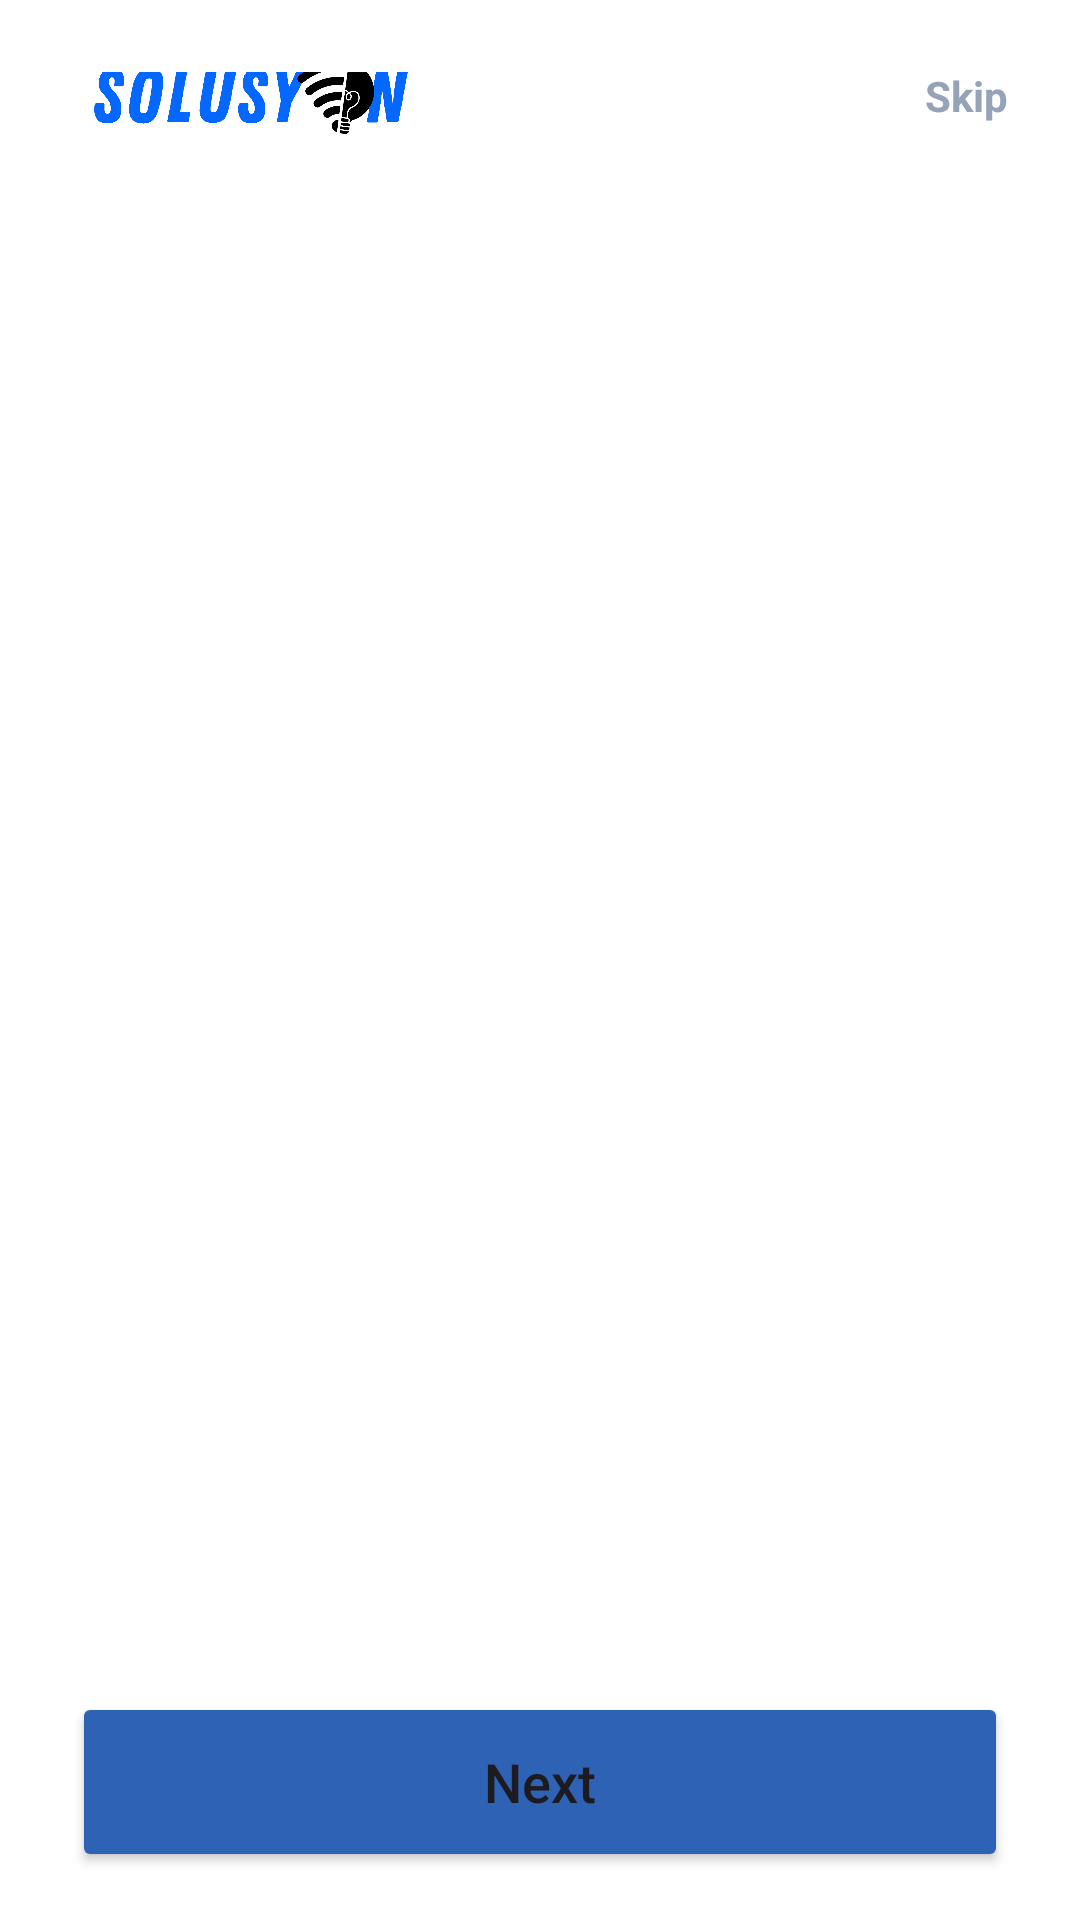

Write the Android layout XML for this screen, with the resource values it uses.
<!-- AndroidManifest.xml: application theme Theme.SolusyonInternetServiceProvider -->
<!-- res/layout/activity_onboarding.xml -->
<?xml version="1.0" encoding="utf-8"?>
<androidx.constraintlayout.widget.ConstraintLayout xmlns:android="http://schemas.android.com/apk/res/android"
    xmlns:app="http://schemas.android.com/apk/res-auto"
    android:layout_width="match_parent"
    android:layout_height="match_parent"
    android:background="@color/white">

    
    <RelativeLayout
        android:id="@+id/headerLayout"
        android:layout_width="match_parent"
        android:layout_height="wrap_content"
        android:paddingHorizontal="24dp"
        android:paddingTop="24dp"
        android:paddingBottom="8dp"
        app:layout_constraintTop_toTopOf="parent">

        <ImageView
            android:id="@+id/ivLogo"
            android:layout_width="120dp"
            android:layout_height="32dp"
            android:layout_alignParentStart="true"
            android:layout_centerVertical="true"
            android:src="@drawable/logo_solusyon1" />

        <TextView
            android:id="@+id/tvSkip"
            android:layout_width="wrap_content"
            android:layout_height="wrap_content"
            android:layout_alignParentEnd="true"
            android:layout_centerVertical="true"
            android:text="Skip"
            android:textColor="#94A3B8"
            android:textStyle="bold" />
    </RelativeLayout>

    
    <androidx.viewpager2.widget.ViewPager2
        android:id="@+id/viewPager"
        android:layout_width="match_parent"
        android:layout_height="0dp"
        app:layout_constraintTop_toBottomOf="@id/headerLayout"
        app:layout_constraintBottom_toTopOf="@id/dotsIndicator" />

    
    <LinearLayout
        android:id="@+id/dotsIndicator"
        android:layout_width="wrap_content"
        android:layout_height="wrap_content"
        android:layout_marginBottom="24dp"
        android:orientation="horizontal"
        app:layout_constraintBottom_toTopOf="@id/btnNext"
        app:layout_constraintEnd_toEndOf="parent"
        app:layout_constraintStart_toStartOf="parent" />

    
    <Button
        android:id="@+id/btnNext"
        android:layout_width="match_parent"
        android:layout_height="60dp"
        android:layout_marginHorizontal="24dp"
        android:layout_marginBottom="16dp"
        android:backgroundTint="@color/solusyon_blue"
        android:text="Next"
        android:textAllCaps="false"
        android:textSize="18sp"
        app:cornerRadius="12dp"
        app:layout_constraintBottom_toBottomOf="parent" />

</androidx.constraintlayout.widget.ConstraintLayout>
<!-- resources referenced by this layout -->
<resources>
  <color name="solusyon_blue">#2D62B5</color>
  <color name="white">#FFFFFF</color>
  <!-- drawable logo_solusyon1: png bitmap (drawable, 71146 bytes) -->
  <style name="Theme.SolusyonInternetServiceProvider" parent="Theme.Material3.DayNight.NoActionBar">
          <item name="colorPrimary">@color/primary</item>
      </style>
  <color name="primary">#005EB8</color>
</resources>
